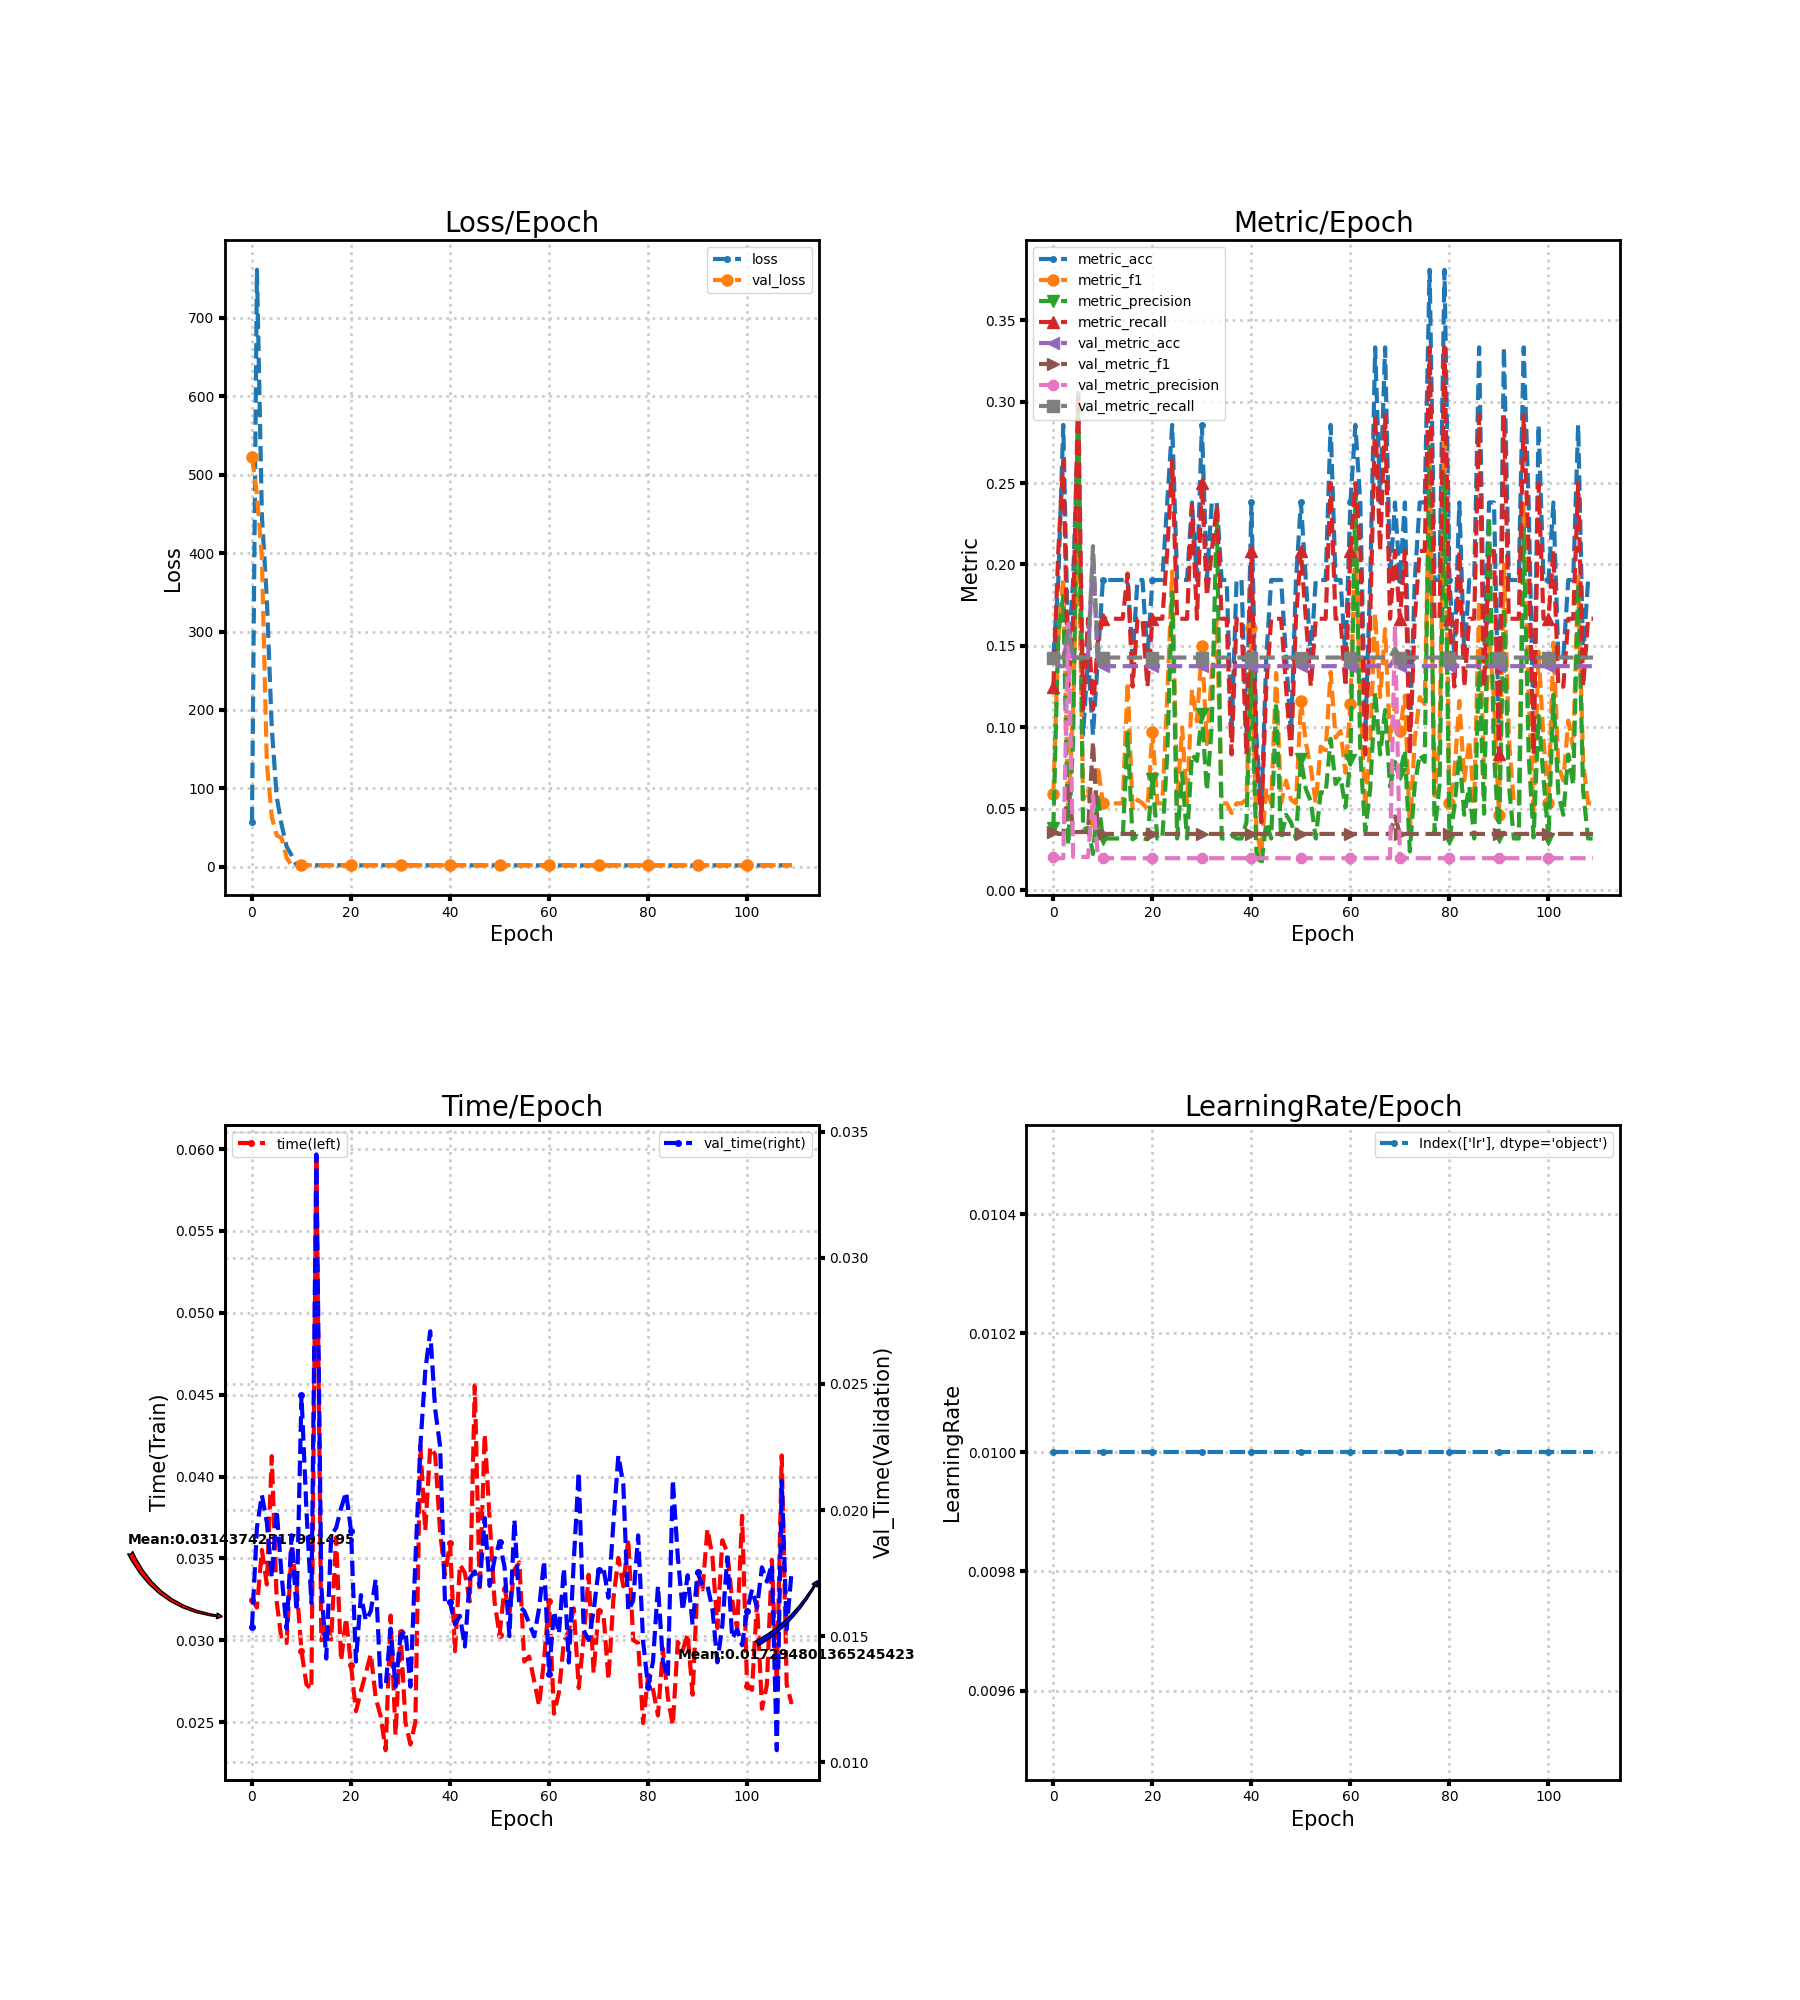

Data behind this chart, as committed beside it:
loss, metric_acc, metric_f1, metric_precision, metric_recall, time, lr, val_loss, val_metric_acc, val_metric_f1, val_metric_precision, val_metric_recall, val_time
56.74, 0.1429, 0.05882, 0.03846, 0.125, 0.03249, 0.01, 522.7, 0.1429, 0.03571, 0.02041, 0.1429, 0.01538
761.4, 0.1905, 0.1545, 0.1583, 0.2083, 0.032, 0.01, 475.1, 0.1376, 0.03455, 0.01965, 0.1429, 0.01931
447.8, 0.2857, 0.1917, 0.1806, 0.2639, 0.03551, 0.01, 394, 0.1376, 0.03455, 0.01965, 0.1429, 0.0206
341.9, 0.1429, 0.04545, 0.02778, 0.125, 0.03341, 0.01, 131.8, 0.1587, 0.06577, 0.1636, 0.1593, 0.01951
176.5, 0.1905, 0.1114, 0.09286, 0.1667, 0.04124, 0.01, 63.5, 0.1429, 0.03571, 0.02041, 0.1429, 0.01733
88.68, 0.2857, 0.2393, 0.3053, 0.3056, 0.03233, 0.01, 40.06, 0.1429, 0.03571, 0.02041, 0.1429, 0.01999
53.05, 0.09524, 0.05556, 0.03704, 0.1111, 0.02995, 0.01, 36.44, 0.1429, 0.03571, 0.02041, 0.1429, 0.01737
25.79, 0.1429, 0.0625, 0.03846, 0.1667, 0.02984, 0.01, 11.45, 0.1429, 0.03571, 0.02041, 0.1429, 0.0153
14.6, 0.09524, 0.03704, 0.02222, 0.1111, 0.03557, 0.01, 1.945, 0.2063, 0.09126, 0.0583, 0.2112, 0.01901
2.066, 0.1429, 0.07625, 0.05714, 0.1528, 0.03332, 0.01, 1.947, 0.1376, 0.03455, 0.01965, 0.1429, 0.016
1.94, 0.1905, 0.05333, 0.03175, 0.1667, 0.02933, 0.01, 1.947, 0.1376, 0.03455, 0.01965, 0.1429, 0.02455
1.938, 0.1905, 0.05333, 0.03175, 0.1667, 0.02731, 0.01, 1.947, 0.1376, 0.03455, 0.01965, 0.1429, 0.02
1.936, 0.1905, 0.05333, 0.03175, 0.1667, 0.02701, 0.01, 1.948, 0.1376, 0.03455, 0.01965, 0.1429, 0.01632
1.935, 0.1905, 0.05333, 0.03175, 0.1667, 0.05967, 0.01, 1.948, 0.1376, 0.03455, 0.01965, 0.1429, 0.0341
1.933, 0.1905, 0.05333, 0.03175, 0.1667, 0.03, 0.01, 1.948, 0.1376, 0.03455, 0.01965, 0.1429, 0.017
1.922, 0.1905, 0.1278, 0.09623, 0.1944, 0.03111, 0.01, 1.949, 0.1376, 0.03455, 0.01965, 0.1429, 0.01412
1.929, 0.1429, 0.05, 0.03125, 0.125, 0.03004, 0.01, 1.949, 0.1376, 0.03455, 0.01965, 0.1429, 0.019
1.926, 0.1905, 0.05556, 0.03333, 0.1667, 0.03628, 0.01, 1.95, 0.1376, 0.03455, 0.01965, 0.1429, 0.0193
1.926, 0.1905, 0.05333, 0.03175, 0.1667, 0.02874, 0.01, 1.95, 0.1376, 0.03455, 0.01965, 0.1429, 0.02008
1.922, 0.1429, 0.05, 0.03125, 0.125, 0.03135, 0.01, 1.951, 0.1376, 0.03455, 0.01965, 0.1429, 0.02072
1.919, 0.1905, 0.09707, 0.06852, 0.1667, 0.02846, 0.01, 1.951, 0.1376, 0.03455, 0.01965, 0.1429, 0.01919
1.921, 0.1905, 0.05333, 0.03175, 0.1667, 0.02566, 0.01, 1.952, 0.1376, 0.03455, 0.01965, 0.1429, 0.014
1.919, 0.1905, 0.05333, 0.03175, 0.1667, 0.02689, 0.01, 1.952, 0.1376, 0.03455, 0.01965, 0.1429, 0.01663
1.89, 0.2381, 0.119, 0.08333, 0.2083, 0.028, 0.01, 1.953, 0.1376, 0.03455, 0.01965, 0.1429, 0.01562
1.898, 0.2857, 0.1957, 0.1829, 0.2639, 0.02917, 0.01, 1.953, 0.1376, 0.03455, 0.01965, 0.1429, 0.016
1.914, 0.1905, 0.05333, 0.03175, 0.1667, 0.02646, 0.01, 1.954, 0.1376, 0.03455, 0.01965, 0.1429, 0.01727
1.894, 0.1905, 0.1, 0.07197, 0.1667, 0.02536, 0.01, 1.955, 0.1376, 0.03455, 0.01965, 0.1429, 0.013
1.911, 0.1905, 0.05333, 0.03175, 0.1667, 0.02329, 0.01, 1.955, 0.1376, 0.03455, 0.01965, 0.1429, 0.013
1.935, 0.2381, 0.1231, 0.08333, 0.2361, 0.03151, 0.01, 1.956, 0.1376, 0.03455, 0.01965, 0.1429, 0.0153
1.898, 0.1905, 0.1037, 0.07937, 0.1667, 0.02422, 0.01, 1.956, 0.1376, 0.03455, 0.01965, 0.1429, 0.013
1.864, 0.2857, 0.15, 0.108, 0.25, 0.03052, 0.01, 1.957, 0.1376, 0.03455, 0.01965, 0.1429, 0.01503
1.941, 0.1905, 0.08967, 0.06111, 0.1806, 0.025, 0.01, 1.958, 0.1376, 0.03455, 0.01965, 0.1429, 0.01523
1.866, 0.2381, 0.1333, 0.101, 0.2083, 0.02364, 0.01, 1.959, 0.1376, 0.03455, 0.01965, 0.1429, 0.013
1.918, 0.2381, 0.1656, 0.234, 0.2361, 0.025, 0.01, 1.959, 0.1376, 0.03455, 0.01965, 0.1429, 0.018
1.9, 0.1905, 0.05333, 0.03175, 0.1667, 0.04189, 0.01, 1.96, 0.1376, 0.03455, 0.01965, 0.1429, 0.02252
1.899, 0.1905, 0.05333, 0.03175, 0.1667, 0.03668, 0.01, 1.961, 0.1376, 0.03455, 0.01965, 0.1429, 0.02551
1.872, 0.09524, 0.04739, 0.03365, 0.08333, 0.0418, 0.01, 1.961, 0.1376, 0.03455, 0.01965, 0.1429, 0.02709
1.896, 0.1905, 0.05333, 0.03175, 0.1667, 0.04134, 0.01, 1.962, 0.1376, 0.03455, 0.01965, 0.1429, 0.024
1.895, 0.1905, 0.05333, 0.03175, 0.1667, 0.03657, 0.01, 1.963, 0.1376, 0.03455, 0.01965, 0.1429, 0.02252
1.878, 0.09524, 0.05556, 0.04167, 0.08333, 0.034, 0.01, 1.964, 0.1376, 0.03455, 0.01965, 0.1429, 0.01625
1.869, 0.2381, 0.1613, 0.1405, 0.2083, 0.03595, 0.01, 1.964, 0.1376, 0.03455, 0.01965, 0.1429, 0.01636
1.866, 0.09524, 0.03704, 0.02381, 0.08333, 0.02933, 0.01, 1.965, 0.1376, 0.03455, 0.01965, 0.1429, 0.01547
1.872, 0.04762, 0.02222, 0.01515, 0.04167, 0.03462, 0.01, 1.966, 0.1376, 0.03455, 0.01965, 0.1429, 0.01581
1.816, 0.1429, 0.0625, 0.04167, 0.125, 0.03411, 0.01, 1.967, 0.1376, 0.03455, 0.01965, 0.1429, 0.0146
1.888, 0.1905, 0.05333, 0.03175, 0.1667, 0.03237, 0.01, 1.968, 0.1376, 0.03455, 0.01965, 0.1429, 0.0173
1.88, 0.1905, 0.1333, 0.1152, 0.1667, 0.04557, 0.01, 1.968, 0.1376, 0.03455, 0.01965, 0.1429, 0.01757
1.885, 0.1905, 0.05333, 0.03175, 0.1667, 0.033, 0.01, 1.969, 0.1376, 0.03455, 0.01965, 0.1429, 0.017
1.849, 0.1429, 0.06731, 0.0463, 0.125, 0.04259, 0.01, 1.97, 0.1376, 0.03455, 0.01965, 0.1429, 0.01968
1.781, 0.09524, 0.05556, 0.04167, 0.08333, 0.03741, 0.01, 1.971, 0.1376, 0.03455, 0.01965, 0.1429, 0.017
1.882, 0.1905, 0.05333, 0.03175, 0.1667, 0.03235, 0.01, 1.972, 0.1376, 0.03455, 0.01965, 0.1429, 0.01807
1.84, 0.2381, 0.1159, 0.0803, 0.2083, 0.03032, 0.01, 1.973, 0.1376, 0.03455, 0.01965, 0.1429, 0.01874
1.808, 0.1905, 0.09048, 0.06212, 0.1667, 0.0332, 0.01, 1.974, 0.1376, 0.03455, 0.01965, 0.1429, 0.01776
1.83, 0.1429, 0.07516, 0.05449, 0.125, 0.03168, 0.01, 1.974, 0.1376, 0.03455, 0.01965, 0.1429, 0.015
1.878, 0.1905, 0.05333, 0.03175, 0.1667, 0.03431, 0.01, 1.975, 0.1376, 0.03455, 0.01965, 0.1429, 0.01962
1.809, 0.1905, 0.08814, 0.06019, 0.1667, 0.03476, 0.01, 1.976, 0.1376, 0.03455, 0.01965, 0.1429, 0.01619
1.962, 0.1905, 0.08586, 0.05952, 0.1667, 0.0287, 0.01, 1.977, 0.1376, 0.03455, 0.01965, 0.1429, 0.016
1.774, 0.2857, 0.134, 0.09295, 0.25, 0.02901, 0.01, 1.978, 0.1376, 0.03455, 0.01965, 0.1429, 0.01551
1.764, 0.1905, 0.09365, 0.06515, 0.1667, 0.0275, 0.01, 1.978, 0.1376, 0.03455, 0.01965, 0.1429, 0.015
1.805, 0.1905, 0.09776, 0.06944, 0.1667, 0.026, 0.01, 1.979, 0.1376, 0.03455, 0.01965, 0.1429, 0.01612
1.817, 0.1429, 0.07212, 0.05093, 0.125, 0.02887, 0.01, 1.98, 0.1376, 0.03455, 0.01965, 0.1429, 0.018
... 50 more rows
